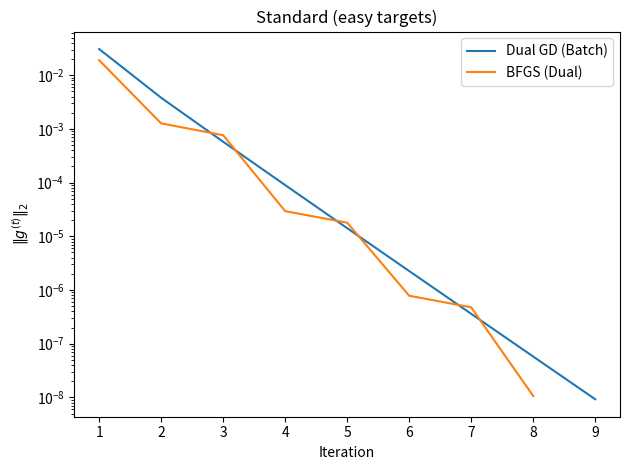
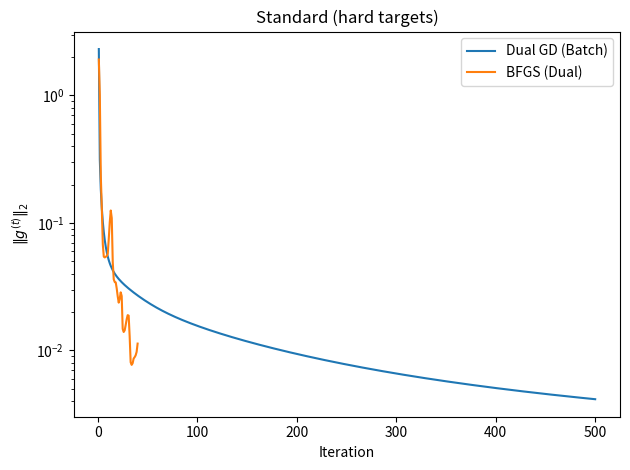
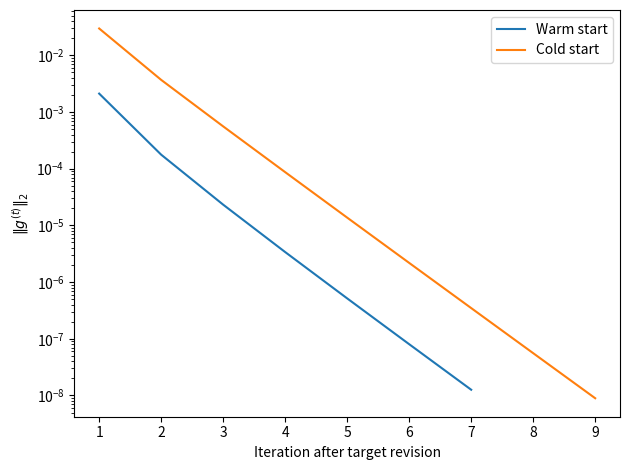
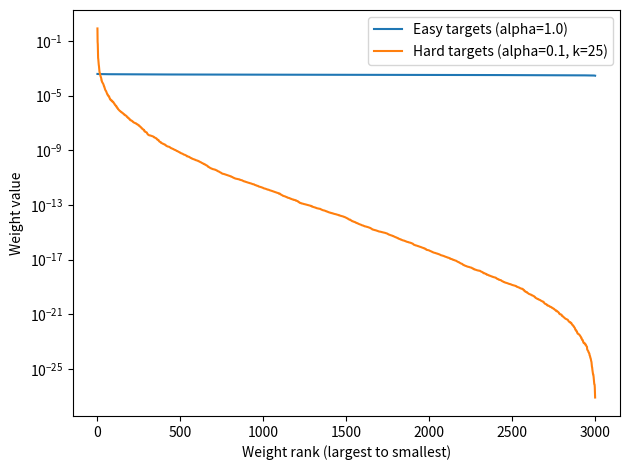

Python code for these plots, in order:
#!/usr/bin/env python3
"""
Reproducible experiments for dual first-order entropy balancing.

This script solves entropy balancing via:
  1) Dual BFGS (SciPy minimize)
  2) Dual gradient descent (full batch)
  3) Dual gradient descent (mini-batch approximation, illustrative)
  4) Target revision: warm start vs cold start

Additions in this version:
  - "Hard targets / low ESS" regime using Dirichlet(alpha<1) targets.
  - BFGS evaluation counts (nfev, njev) with a separate LaTeX table.

Outputs (written to --out_dir):
  - results.csv
  - summary.csv
  - table_performance.tex
  - table_warm_start.tex
  - table_bfgs_evals.tex
  - fig_convergence_standard.pdf
  - fig_convergence_hard.pdf
  - fig_warm_start.pdf
  - fig_weight_rank.pdf
  - run_metadata.json

Usage:
  python run_experiments_v2.py --out_dir ./outputs --n_seeds 50 --shift_delta 0.05 --hard_alpha 0.1

Notes:
- Synthetic data are constructed so calibration targets are feasible by design:
    x_pop = X^T a, for simplex weights a.
- Targets use Dirichlet(alpha) sampling:
    alpha=1.0 is "easy" (diffuse weights), alpha<1 produces more concentrated a and lower ESS.
- Features are bounded using tanh so entries lie in (-1,1).
- Batch dual GD uses a data-driven step size:
    eta = 1 / lambda_max(Cov_u[x]) at lambda=0.
- The mini-batch method uses self-normalized weights within each mini-batch. This is an
  approximation (ratio estimator) and can plateau above stringent tolerances.
"""

from __future__ import annotations

import argparse
import json
import math
import platform
import time
from dataclasses import dataclass
from pathlib import Path

import matplotlib.pyplot as plt
import numpy as np
import pandas as pd
from scipy.optimize import minimize
from scipy.special import logsumexp

# -----------------------------
# Synthetic problem generation
# -----------------------------


def _dirichlet_weights(rng: np.random.Generator, n: int, alpha: float) -> np.ndarray:
    g = rng.gamma(shape=alpha, scale=1.0, size=n)
    g = np.maximum(g, 1e-300)
    g /= g.sum()
    return g


def make_data(
    seed: int,
    n: int,
    d: int,
    alpha: float = 1.0,
    shift_delta: float | None = None,
    target_mode: str = "random",
    hard_k: int = 25,
):
    """
    Generate bounded features X and feasible targets.

    Features:
      X_ij = tanh(Z_ij), Z_ij ~ N(0,1), so X_ij in (-1,1).

    Targets (feasible by construction):
      - target_mode="random": draw a ~ Dirichlet(alpha * 1_n) over all n points.
      - target_mode="extreme": choose a direction v and place a on the hard_k points with
        largest projection X v, with a_sub ~ Dirichlet(alpha * 1_{hard_k}).

    If shift_delta is provided, also return x_pop2 computed from a convex combination
    of two independent draws under the same target_mode.
    """
    rng = np.random.default_rng(seed)
    X = np.tanh(rng.standard_normal((n, d)))  # bounded in (-1,1)
    u = np.full(n, 1.0 / n)

    def draw_a() -> np.ndarray:
        if target_mode == "random":
            return _dirichlet_weights(rng, n, alpha=alpha)

        if target_mode == "extreme":
            k = int(min(max(hard_k, 2), n))
            v = rng.standard_normal(d)
            v /= max(np.linalg.norm(v), 1e-12)
            scores = X @ v
            idx = np.argpartition(scores, -k)[-k:]
            a = np.zeros(n, dtype=float)
            a_sub = _dirichlet_weights(rng, k, alpha=alpha)
            a[idx] = a_sub
            a /= a.sum()
            return a

        raise ValueError(f"Unknown target_mode: {target_mode}")

    a1 = draw_a()
    x_pop1 = X.T @ a1

    if shift_delta is None:
        return X, u, x_pop1

    b = draw_a()
    a2 = (1.0 - shift_delta) * a1 + shift_delta * b
    a2 /= a2.sum()
    x_pop2 = X.T @ a2
    return X, u, x_pop1, x_pop2


# -----------------------------
# Dual objective# -----------------------------
# Dual objective and helpers
# -----------------------------


def dual_obj_grad(lam: np.ndarray, X: np.ndarray, u: np.ndarray, x_pop: np.ndarray):
    scores = np.log(u) - X.dot(lam)
    lse = logsumexp(scores)
    w = np.exp(scores - lse)
    D = float(lse + lam.dot(x_pop))
    grad = x_pop - X.T.dot(w)
    return D, grad, w


def moment_error(lam: np.ndarray, X: np.ndarray, u: np.ndarray, x_pop: np.ndarray):
    _, grad, w = dual_obj_grad(lam, X, u, x_pop)
    g = -grad
    return g, w


def effective_sample_size(w: np.ndarray) -> float:
    return float(1.0 / np.sum(w * w))


def estimate_L0(X: np.ndarray, u: np.ndarray) -> float:
    w = u / u.sum()
    mean = X.T @ w
    Xc = X - mean
    Cov = (Xc.T * w) @ Xc
    return float(np.linalg.eigvalsh(Cov).max())


# -----------------------------
# Solvers
# -----------------------------


@dataclass
class SolveResult:
    method: str
    scenario: str
    seed: int
    n: int
    d: int
    runtime_seconds: float
    iterations: float
    g2: float
    ginf: float
    ess: float
    converged: bool
    nfev: float
    njev: float
    notes: str


def solve_dual_gd_batch(
    X: np.ndarray,
    u: np.ndarray,
    x_pop: np.ndarray,
    tol: float,
    max_iter: int,
    eta: float | None = None,
    lam0: np.ndarray | None = None,
    track: bool = False,
):
    d = X.shape[1]
    lam = np.zeros(d) if lam0 is None else lam0.copy()

    if eta is None:
        eta = 1.0 / max(estimate_L0(X, u), 1e-12)

    history: list[tuple[int, float]] = []
    t0 = time.perf_counter()
    converged = False

    for t in range(max_iter):
        g, w = moment_error(lam, X, u, x_pop)
        g2 = float(np.linalg.norm(g))
        if track:
            history.append((t + 1, g2))
        if float(np.max(np.abs(g))) < tol:
            converged = True
            break
        lam = lam + eta * g

    runtime = time.perf_counter() - t0
    g, w = moment_error(lam, X, u, x_pop)
    return (
        lam,
        w,
        {
            "eta": float(eta),
            "nit": int(t + 1),
            "runtime": float(runtime),
            "converged": bool(converged),
            "history": history,
        },
    )


def solve_dual_bfgs(
    X: np.ndarray,
    u: np.ndarray,
    x_pop: np.ndarray,
    tol: float,
    max_iter: int,
    method: str = "BFGS",
    track: bool = False,
):
    lam0 = np.zeros(X.shape[1])
    history: list[tuple[int, float]] = []

    def fun(lam):
        D, _, _ = dual_obj_grad(lam, X, u, x_pop)
        return D

    def jac(lam):
        _, grad, _ = dual_obj_grad(lam, X, u, x_pop)
        return grad

    def callback(lamk):
        if not track:
            return
        g, _ = moment_error(lamk, X, u, x_pop)
        history.append((len(history) + 1, float(np.linalg.norm(g))))

    t0 = time.perf_counter()
    res = minimize(
        fun,
        lam0,
        jac=jac,
        method=method,
        callback=callback,
        options={"gtol": tol, "maxiter": max_iter, "disp": False},
    )
    runtime = time.perf_counter() - t0

    lam = res.x
    g, w = moment_error(lam, X, u, x_pop)
    return (
        lam,
        w,
        {
            "nit": int(getattr(res, "nit", 0)),
            "runtime": float(runtime),
            "converged": bool(getattr(res, "success", False)),
            "message": str(getattr(res, "message", "")),
            "history": history,
            "nfev": float(getattr(res, "nfev", float("nan"))),
            "njev": float(getattr(res, "njev", float("nan"))),
        },
    )


def solve_dual_gd_minibatch(
    X: np.ndarray,
    u: np.ndarray,
    x_pop: np.ndarray,
    eta: float,
    batch_size: int,
    epochs: int,
    seed: int,
):
    n, d = X.shape
    rng = np.random.default_rng(seed)
    indices = np.arange(n)

    lam = np.zeros(d)
    t0 = time.perf_counter()
    updates = 0

    for _ in range(epochs):
        rng.shuffle(indices)
        for start in range(0, n, batch_size):
            batch_idx = indices[start : start + batch_size]
            Xb = X[batch_idx]
            ub = u[batch_idx]

            scores = np.log(ub) - Xb.dot(lam)
            lse = logsumexp(scores)
            wb = np.exp(scores - lse)  # normalized over batch

            g_hat = Xb.T.dot(wb) - x_pop
            lam = lam + eta * g_hat
            updates += 1

    runtime = time.perf_counter() - t0
    g, w = moment_error(lam, X, u, x_pop)
    return lam, w, {"nit": float(updates), "runtime": float(runtime)}


# -----------------------------
# Reporting utilities
# -----------------------------


def mean_se(x: np.ndarray) -> tuple[float, float]:
    x = np.asarray(x, dtype=float)
    m = float(np.mean(x))
    se = float(np.std(x, ddof=1) / math.sqrt(len(x))) if len(x) > 1 else 0.0
    return m, se


def fmt_mean_se(m: float, se: float, digits: int = 3) -> str:
    fmt = f"{{:.{digits}f}}"
    return f"{fmt.format(m)} \\pm {fmt.format(se)}"


def fmt_sci_tex(m: float, se: float, sig: int = 2) -> str:
    if m == 0.0:
        return r"$0$"
    abs_m = abs(m)
    if 1e-3 <= abs_m < 1e3:
        return fmt_mean_se(m, se, digits=3)
    exp10 = int(math.floor(math.log10(abs_m)))
    scale = 10.0**exp10
    mant = m / scale
    mant_se = se / scale
    return rf"$({mant:.{sig}f} \pm {mant_se:.{sig}f}) \times 10^{{{exp10}}}$"


def fmt_metric(m: float, se: float, kind: str) -> str:
    if kind == "g2":
        return fmt_sci_tex(m, se, sig=2)
    if kind == "time":
        return fmt_mean_se(m, se, digits=3)
    if kind == "ess":
        return fmt_mean_se(m, se, digits=1)
    if kind in ("iter", "nfev", "njev"):
        return fmt_mean_se(m, se, digits=1)
    return fmt_mean_se(m, se, digits=3)


def write_performance_table(df: pd.DataFrame, out_path: Path) -> None:
    scenarios = [
        ("Standard (easy targets)", "standard_easy"),
        ("High-dimensional (easy targets)", "high_dim_easy"),
        ("Large-scale (easy targets)", "large_scale_easy"),
        ("Standard (hard targets)", "standard_hard"),
    ]
    methods_order = ["BFGS", "Dual GD (Batch)", "Dual GD (Mini-batch)"]

    lines: list[str] = []
    lines.append(r"\begin{table}[t]")
    lines.append(r"\centering")
    lines.append(r"\caption{Performance comparison (mean $\pm$ SE over seeds).}")
    lines.append(r"\label{tab:results}")
    lines.append(r"\begin{tabular}{lcccc}")
    lines.append(r"\toprule")
    lines.append(
        r"\textbf{Method} & \textbf{$\|g\|_2$} & \textbf{Time (s)} & \textbf{ESS} & \textbf{Iterations} \\"
    )
    lines.append(r"\midrule")

    for title, key in scenarios:
        sub = df[df["scenario"] == key].copy()
        if len(sub) == 0:
            continue
        n0 = int(sub["n"].iloc[0])
        d0 = int(sub["d"].iloc[0])
        desc = rf"$n={n0},\, d={d0}$"
        lines.append(rf"\multicolumn{{5}}{{l}}{{\textit{{{title}: {desc}}}}} \\")
        for method in methods_order:
            subm = sub[sub["method"] == method]
            if len(subm) == 0:
                continue
            g2_m, g2_se = mean_se(subm["g2"].values)
            t_m, t_se = mean_se(subm["runtime_seconds"].values)
            ess_m, ess_se = mean_se(subm["ess"].values)
            it_m, it_se = mean_se(subm["iterations"].values)
            lines.append(
                rf"{method} & {fmt_metric(g2_m, g2_se, 'g2')} & {fmt_metric(t_m, t_se, 'time')} & {fmt_metric(ess_m, ess_se, 'ess')} & {fmt_metric(it_m, it_se, 'iter')} \\"
            )
        lines.append(r"\midrule")

    if lines[-1] == r"\midrule":
        lines[-1] = r"\bottomrule"
    else:
        lines.append(r"\bottomrule")

    lines.append(r"\end{tabular}")
    lines.append(r"\end{table}")
    out_path.write_text("\n".join(lines), encoding="utf-8")


def write_warmstart_table(df: pd.DataFrame, out_path: Path) -> None:
    sub = df[df["scenario"] == "warm_start"].copy()
    methods_order = ["Warm start", "Cold start"]

    lines: list[str] = []
    lines.append(r"\begin{table}[t]")
    lines.append(r"\centering")
    lines.append(
        r"\caption{Adapting to revised targets: warm start versus cold start (mean $\pm$ SE over seeds).}"
    )
    lines.append(r"\label{tab:warmstart}")
    lines.append(r"\begin{tabular}{lccc}")
    lines.append(r"\toprule")
    lines.append(
        r"\textbf{Initialization} & \textbf{$\|g\|_2$} & \textbf{Time (s)} & \textbf{Iterations} \\"
    )
    lines.append(r"\midrule")

    for method in methods_order:
        subm = sub[sub["method"] == method]
        if len(subm) == 0:
            continue
        g2_m, g2_se = mean_se(subm["g2"].values)
        t_m, t_se = mean_se(subm["runtime_seconds"].values)
        it_m, it_se = mean_se(subm["iterations"].values)
        lines.append(
            rf"{method} & {fmt_metric(g2_m, g2_se, 'g2')} & {fmt_metric(t_m, t_se, 'time')} & {fmt_metric(it_m, it_se, 'iter')} \\"
        )
    lines.append(r"\bottomrule")
    lines.append(r"\end{tabular}")
    lines.append(r"\end{table}")
    out_path.write_text("\n".join(lines), encoding="utf-8")


def write_bfgs_evals_table(df: pd.DataFrame, out_path: Path) -> None:
    sub = df[df["method"] == "BFGS"].copy()
    scenarios = [
        ("Standard (easy targets)", "standard_easy"),
        ("High-dimensional (easy targets)", "high_dim_easy"),
        ("Large-scale (easy targets)", "large_scale_easy"),
        ("Standard (hard targets)", "standard_hard"),
    ]

    lines: list[str] = []
    lines.append(r"\begin{table}[t]")
    lines.append(r"\centering")
    lines.append(r"\caption{BFGS evaluation counts (mean $\pm$ SE over seeds).}")
    lines.append(r"\label{tab:bfgs_evals}")
    lines.append(r"\begin{tabular}{lccc}")
    lines.append(r"\toprule")
    lines.append(
        r"\textbf{Scenario} & \textbf{Iterations} & \textbf{Obj evals (nfev)} & \textbf{Grad evals (njev)} \\"
    )
    lines.append(r"\midrule")

    for title, key in scenarios:
        subk = sub[sub["scenario"] == key]
        if len(subk) == 0:
            continue
        it_m, it_se = mean_se(subk["iterations"].values)
        nfev_m, nfev_se = mean_se(subk["nfev"].values)
        njev_m, njev_se = mean_se(subk["njev"].values)
        lines.append(
            rf"{title} & {fmt_metric(it_m, it_se, 'iter')} & {fmt_metric(nfev_m, nfev_se, 'nfev')} & {fmt_metric(njev_m, njev_se, 'njev')} \\"
        )
    lines.append(r"\bottomrule")
    lines.append(r"\end{tabular}")
    lines.append(r"\end{table}")
    out_path.write_text("\n".join(lines), encoding="utf-8")


# -----------------------------
# Figures
# -----------------------------


def plot_convergence(
    out_path: Path,
    X: np.ndarray,
    u: np.ndarray,
    x_pop: np.ndarray,
    tol: float,
    title: str,
    bfgs_max_iter: int = 80,
) -> None:
    _, _, info_gd = solve_dual_gd_batch(
        X, u, x_pop, tol=tol, max_iter=500, eta=None, lam0=None, track=True
    )
    gd_x = [t for (t, _) in info_gd["history"]]
    gd_y = [g2 for (_, g2) in info_gd["history"]]

    bfgs_x, bfgs_y = [], []
    if bfgs_max_iter and bfgs_max_iter > 0:
        _, _, info_bfgs = solve_dual_bfgs(
            X, u, x_pop, tol=tol, max_iter=int(bfgs_max_iter), method="BFGS", track=True
        )
        bfgs_x = [t for (t, _) in info_bfgs["history"]]
        bfgs_y = [g2 for (_, g2) in info_bfgs["history"]]

    plt.figure()
    plt.plot(gd_x, gd_y, label="Dual GD (Batch)")
    if len(bfgs_x) > 0:
        plt.plot(bfgs_x, bfgs_y, label="BFGS (Dual)")
    plt.yscale("log")
    plt.xlabel("Iteration")
    plt.ylabel(r"$\|g^{(t)}\|_2$")
    plt.title(title)
    plt.legend()
    plt.tight_layout()
    plt.savefig(out_path, format="pdf")
    plt.close()


def plot_warm_start(
    out_path: Path,
    X: np.ndarray,
    u: np.ndarray,
    x_pop1: np.ndarray,
    x_pop2: np.ndarray,
    tol: float,
) -> None:
    eta = 1.0 / max(estimate_L0(X, u), 1e-12)
    lam1, _, _ = solve_dual_gd_batch(
        X, u, x_pop1, tol=tol, max_iter=500, eta=eta, lam0=None, track=False
    )

    def track_from(lam0: np.ndarray, max_iter: int = 200) -> list[float]:
        lam = lam0.copy()
        vals: list[float] = []
        for _ in range(max_iter):
            g, _ = moment_error(lam, X, u, x_pop2)
            vals.append(float(np.linalg.norm(g)))
            if float(np.max(np.abs(g))) < tol:
                break
            lam = lam + eta * g
        return vals

    warm = track_from(lam1)
    cold = track_from(np.zeros(X.shape[1]))

    plt.figure()
    plt.plot(range(1, len(warm) + 1), warm, label="Warm start")
    plt.plot(range(1, len(cold) + 1), cold, label="Cold start")
    plt.yscale("log")
    plt.xlabel("Iteration after target revision")
    plt.ylabel(r"$\|g^{(t)}\|_2$")
    plt.legend()
    plt.tight_layout()
    plt.savefig(out_path, format="pdf")
    plt.close()


def plot_weight_rank(
    out_path: Path,
    X: np.ndarray,
    u: np.ndarray,
    x_pop_easy: np.ndarray,
    x_pop_hard: np.ndarray,
    tol: float,
    hard_label: str,
) -> None:
    _, w_easy, _ = solve_dual_gd_batch(
        X, u, x_pop_easy, tol=tol, max_iter=500, eta=None, lam0=None, track=False
    )
    _, w_hard, _ = solve_dual_gd_batch(
        X, u, x_pop_hard, tol=tol, max_iter=500, eta=None, lam0=None, track=False
    )

    we = np.sort(w_easy)[::-1]
    wh = np.sort(w_hard)[::-1]
    x = np.arange(1, len(we) + 1)

    plt.figure()
    plt.plot(x, we, label="Easy targets (alpha=1.0)")
    plt.plot(x, wh, label=hard_label)
    plt.yscale("log")
    plt.xlabel("Weight rank (largest to smallest)")
    plt.ylabel("Weight value")
    plt.legend()
    plt.tight_layout()
    plt.savefig(out_path, format="pdf")
    plt.close()


# -----------------------------
# Main runner
# -----------------------------


def run(args: argparse.Namespace) -> None:
    out_dir = Path(args.out_dir)
    out_dir.mkdir(parents=True, exist_ok=True)

    if args.quick:
        # Smaller and slightly looser settings for fast execution in constrained environments.
        args.large_n = min(args.large_n, 20000)
        args.large_d = min(args.large_d, 20)
        args.large_tol = max(args.large_tol, 1e-6)
        args.bfgs_maxiter = min(args.bfgs_maxiter, 15)
        args.bfgs_maxiter_large = min(args.bfgs_maxiter_large, 10)
        args.hard_n = min(getattr(args, "hard_n", 3000), 1000)
        args.hard_d = min(getattr(args, "hard_d", 10), 10)

    results: list[SolveResult] = []

    scenarios = [
        {
            "scenario": "standard_easy",
            "n": 3000,
            "d": 10,
            "tol": 1e-8,
            "max_iter": 500,
            "alpha": 1.0,
        },
        {
            "scenario": "high_dim_easy",
            "n": 3000,
            "d": 100,
            "tol": 1e-6,
            "max_iter": 500,
            "alpha": 1.0,
        },
        {
            "scenario": "large_scale_easy",
            "n": args.large_n,
            "d": args.large_d,
            "tol": args.large_tol,
            "max_iter": 200,
            "alpha": 1.0,
        },
        {
            "scenario": "standard_hard",
            "n": args.hard_n,
            "d": args.hard_d,
            "tol": 1e-6,
            "max_iter": 500,
            "alpha": args.hard_alpha,
            "target_mode": "extreme",
            "hard_k": args.hard_k,
        },
    ]

    if args.quick:
        # In quick mode we skip the large-scale scenario to keep runtime small.
        scenarios = [sc for sc in scenarios if sc["scenario"] != "large_scale_easy"]

    for sc in scenarios:
        for seed in range(args.n_seeds):
            X, u, x_pop = make_data(
                seed,
                sc["n"],
                sc["d"],
                alpha=sc["alpha"],
                target_mode=sc.get("target_mode", "random"),
                hard_k=sc.get("hard_k", 25),
            )

            lam, w, info = solve_dual_bfgs(
                X, u, x_pop, tol=sc["tol"], max_iter=200, method="BFGS", track=False
            )
            g = X.T @ w - x_pop
            results.append(
                SolveResult(
                    method="BFGS",
                    scenario=sc["scenario"],
                    seed=seed,
                    n=sc["n"],
                    d=sc["d"],
                    runtime_seconds=float(info["runtime"]),
                    iterations=float(info["nit"]),
                    g2=float(np.linalg.norm(g)),
                    ginf=float(np.max(np.abs(g))),
                    ess=effective_sample_size(w),
                    converged=bool(info["converged"]),
                    nfev=float(info["nfev"]),
                    njev=float(info["njev"]),
                    notes="SciPy minimize(BFGS)",
                )
            )

            lam, w, info = solve_dual_gd_batch(
                X,
                u,
                x_pop,
                tol=sc["tol"],
                max_iter=sc["max_iter"],
                eta=None,
                lam0=None,
                track=False,
            )
            g = X.T @ w - x_pop
            results.append(
                SolveResult(
                    method="Dual GD (Batch)",
                    scenario=sc["scenario"],
                    seed=seed,
                    n=sc["n"],
                    d=sc["d"],
                    runtime_seconds=float(info["runtime"]),
                    iterations=float(info["nit"]),
                    g2=float(np.linalg.norm(g)),
                    ginf=float(np.max(np.abs(g))),
                    ess=effective_sample_size(w),
                    converged=bool(info["converged"]),
                    nfev=float("nan"),
                    njev=float("nan"),
                    notes=f"eta={info['eta']:.3g}",
                )
            )

            if sc["scenario"] == "standard_easy":
                lam, w, info = solve_dual_gd_minibatch(
                    X, u, x_pop, eta=0.02, batch_size=50, epochs=10, seed=seed
                )
                g = X.T @ w - x_pop
                results.append(
                    SolveResult(
                        method="Dual GD (Mini-batch)",
                        scenario=sc["scenario"],
                        seed=seed,
                        n=sc["n"],
                        d=sc["d"],
                        runtime_seconds=float(info["runtime"]),
                        iterations=float(info["nit"]),
                        g2=float(np.linalg.norm(g)),
                        ginf=float(np.max(np.abs(g))),
                        ess=effective_sample_size(w),
                        converged=False,
                        nfev=float("nan"),
                        njev=float("nan"),
                        notes="batch_size=50, epochs=10, eta=0.02",
                    )
                )

    # Warm-start experiment (standard easy)
    for seed in range(args.n_seeds):
        X, u, x_pop1, x_pop2 = make_data(
            seed, n=3000, d=10, alpha=1.0, shift_delta=args.shift_delta
        )
        eta = 1.0 / max(estimate_L0(X, u), 1e-12)

        lam1, _, _ = solve_dual_gd_batch(
            X, u, x_pop1, tol=1e-8, max_iter=500, eta=eta, lam0=None, track=False
        )
        lam_w, w_w, info_w = solve_dual_gd_batch(
            X, u, x_pop2, tol=1e-8, max_iter=500, eta=eta, lam0=lam1, track=False
        )
        g = X.T @ w_w - x_pop2
        results.append(
            SolveResult(
                method="Warm start",
                scenario="warm_start",
                seed=seed,
                n=3000,
                d=10,
                runtime_seconds=float(info_w["runtime"]),
                iterations=float(info_w["nit"]),
                g2=float(np.linalg.norm(g)),
                ginf=float(np.max(np.abs(g))),
                ess=effective_sample_size(w_w),
                converged=bool(info_w["converged"]),
                nfev=float("nan"),
                njev=float("nan"),
                notes=f"shift_delta={args.shift_delta}",
            )
        )

        lam_c, w_c, info_c = solve_dual_gd_batch(
            X, u, x_pop2, tol=1e-8, max_iter=500, eta=eta, lam0=None, track=False
        )
        g = X.T @ w_c - x_pop2
        results.append(
            SolveResult(
                method="Cold start",
                scenario="warm_start",
                seed=seed,
                n=3000,
                d=10,
                runtime_seconds=float(info_c["runtime"]),
                iterations=float(info_c["nit"]),
                g2=float(np.linalg.norm(g)),
                ginf=float(np.max(np.abs(g))),
                ess=effective_sample_size(w_c),
                converged=bool(info_c["converged"]),
                nfev=float("nan"),
                njev=float("nan"),
                notes=f"shift_delta={args.shift_delta}",
            )
        )

    df = pd.DataFrame([r.__dict__ for r in results])
    df.to_csv(out_dir / "results.csv", index=False)

    summary = (
        df[
            df["scenario"].isin(
                ["standard_easy", "high_dim_easy", "large_scale_easy", "standard_hard"]
            )
        ]
        .groupby(["scenario", "method"])
        .agg(
            g2_mean=("g2", "mean"),
            g2_se=(
                "g2",
                lambda x: float(np.std(x, ddof=1) / math.sqrt(len(x)))
                if len(x) > 1
                else 0.0,
            ),
            ess_mean=("ess", "mean"),
            time_mean=("runtime_seconds", "mean"),
            it_mean=("iterations", "mean"),
        )
        .reset_index()
        .sort_values(["scenario", "method"])
    )
    summary.to_csv(out_dir / "summary.csv", index=False)

    write_performance_table(df, out_dir / "table_performance.tex")
    write_warmstart_table(df, out_dir / "table_warm_start.tex")
    write_bfgs_evals_table(df, out_dir / "table_bfgs_evals.tex")

    # Figures (representative seed=0)
    X, u, x_pop = make_data(0, n=3000, d=10, alpha=1.0)
    plot_convergence(
        out_dir / "fig_convergence_standard.pdf",
        X,
        u,
        x_pop,
        tol=1e-8,
        title="Standard (easy targets)",
        bfgs_max_iter=(0 if args.quick else 80),
    )

    Xh, uh, x_pop_hard = make_data(
        0,
        n=args.hard_n,
        d=args.hard_d,
        alpha=args.hard_alpha,
        target_mode="extreme",
        hard_k=args.hard_k,
    )
    plot_convergence(
        out_dir / "fig_convergence_hard.pdf",
        Xh,
        uh,
        x_pop_hard,
        tol=1e-6,
        title="Standard (hard targets)",
        bfgs_max_iter=(0 if args.quick else 40),
    )

    Xw, uw, x_pop1, x_pop2 = make_data(
        0, n=3000, d=10, alpha=1.0, shift_delta=args.shift_delta
    )
    plot_warm_start(out_dir / "fig_warm_start.pdf", Xw, uw, x_pop1, x_pop2, tol=1e-8)

    # Weight rank plot on shared X for easy vs hard targets
    Xr, ur, x_easy = make_data(0, n=args.hard_n, d=args.hard_d, alpha=1.0)
    _, _, x_hard = make_data(
        0,
        n=args.hard_n,
        d=args.hard_d,
        alpha=args.hard_alpha,
        target_mode="extreme",
        hard_k=args.hard_k,
    )
    plot_weight_rank(
        out_dir / "fig_weight_rank.pdf",
        Xr,
        ur,
        x_easy,
        x_hard,
        tol=1e-8,
        hard_label=f"Hard targets (alpha={args.hard_alpha}, k={args.hard_k})",
    )

    meta = {
        "timestamp_utc": time.strftime("%Y-%m-%d %H:%M:%SZ", time.gmtime()),
        "python": platform.python_version(),
        "platform": platform.platform(),
        "numpy": np.__version__,
        "scipy": __import__("scipy").__version__,
        "pandas": pd.__version__,
        "matplotlib": __import__("matplotlib").__version__,
        "n_seeds": args.n_seeds,
        "shift_delta": args.shift_delta,
        "quick": bool(args.quick),
        "hard_alpha": args.hard_alpha,
        "hard_k": getattr(args, "hard_k", None),
        "hard_n": getattr(args, "hard_n", None),
        "hard_d": getattr(args, "hard_d", None),
        "bfgs_maxiter": getattr(args, "bfgs_maxiter", None),
        "bfgs_maxiter_large": getattr(args, "bfgs_maxiter_large", None),
        "large_n": getattr(args, "large_n", None),
        "large_d": getattr(args, "large_d", None),
        "large_tol": getattr(args, "large_tol", None),
    }
    (out_dir / "run_metadata.json").write_text(
        json.dumps(meta, indent=2), encoding="utf-8"
    )

    print("Wrote outputs to:", out_dir)
    print(summary)


def parse_args() -> argparse.Namespace:
    p = argparse.ArgumentParser()
    p.add_argument("--out_dir", type=str, default="./outputs")
    p.add_argument("--n_seeds", type=int, default=50)

    # Target revision for warm-start experiment
    p.add_argument("--shift_delta", type=float, default=0.05)

    # Hard-target regime: extreme feasible targets to induce more concentrated solutions
    p.add_argument("--hard_alpha", type=float, default=0.1)
    p.add_argument("--hard_k", type=int, default=25)
    p.add_argument("--hard_n", type=int, default=3000)
    p.add_argument("--hard_d", type=int, default=10)

    # Large-scale scenario size (default matches the paper draft)
    p.add_argument("--large_n", type=int, default=50000)
    p.add_argument("--large_d", type=int, default=20)
    p.add_argument("--large_tol", type=float, default=1e-8)

    # Cap BFGS iterations in large-scale scenario (useful for quick runs)
    # Cap BFGS iterations (used for non-large scenarios)
    p.add_argument("--bfgs_maxiter", type=int, default=200)

    p.add_argument("--bfgs_maxiter_large", type=int, default=200)

    # Quick mode: reduces large-scale size and tightness to fit into constrained environments
    p.add_argument(
        "--quick",
        action="store_true",
        help="Use smaller settings for faster execution.",
    )
    return p.parse_args()


if __name__ == "__main__":
    run(parse_args())
